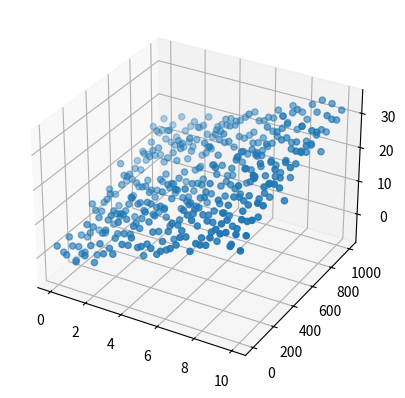

Reproduce this figure in Python.
import numpy as np
import matplotlib
import matplotlib.pyplot as plt
from mpl_toolkits.mplot3d import Axes3D


n = 20
xr = np.linspace(0, 10, n)
yr = np.linspace(0, 1000, n)
xs, ys = np.meshgrid(xr, yr)
xs = np.reshape(xs, n*n)
ys = np.reshape(ys, n*n)

fs = 2*xs + 0.013*ys
rs = np.random.randn(n*n)
rfs = fs + 3*rs

D = np.column_stack((xs, ys, rfs))
print(D.shape)
np.savetxt('linreg-scaling-synthetic.csv', D, delimiter=',')
print(D)

fig = plt.figure()
ax = fig.add_subplot(111, projection='3d')
ax.scatter(xs, ys, rfs)
plt.show()